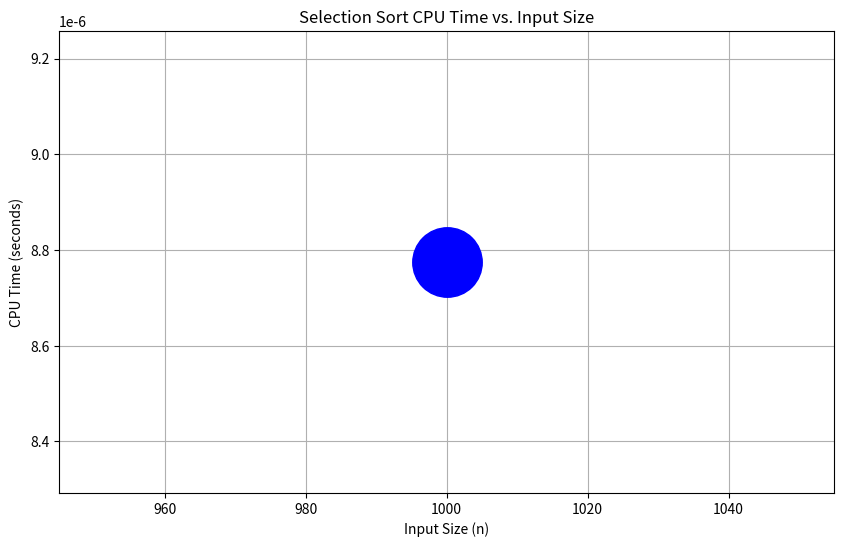

The script that saved this image:

import time  # This module is used to check the cpu running.
import matplotlib.pyplot as plt
my_array=[1,5,10,20,40,50,100] 

input_sizes = [1000] # Example input sizes
execution_times = []

# selection sort alogirthim 
def sel(a):
    n=len(a) # this not required when we give input from the user. it is required when we  give the pre defined value to the computer
    i=0 # starting value of i we mention it as 0. This can also be consider for the min index
    for i in range(n-1):
        
        for j in range (i+1,n):
            if my_array[j]<my_array[i]:
                my_array[i],my_array[j]=my_array[j],my_array[i] # we are swaping the element using temp variable 
            
def out_val(arr):
    for value in arr:
        print(value,end=" ")
    print()
         
if __name__ == "__main__":
    
    print(out_val(my_array))  
    start_time =time.perf_counter() 
    sel(my_array)
    end_time= time.perf_counter()
    print(out_val(my_array))
    execution_times.append(end_time - start_time)

plt.figure(figsize=(10, 6))
plt.plot(input_sizes, execution_times, marker='o', linestyle='-', color='b',markersize='50')
plt.title('Selection Sort CPU Time vs. Input Size')
plt.xlabel('Input Size (n)')
plt.ylabel('CPU Time (seconds)')
plt.grid(True)
plt.show()